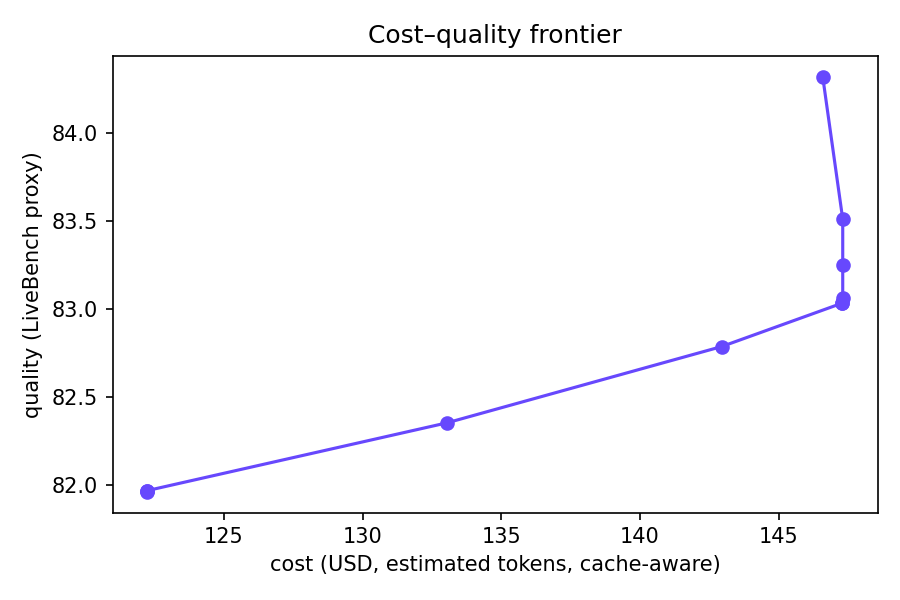

The data file committed next to this chart (first rows):
adopt_frac, cost_usd, quality_score
0.0, 146.6, 84.32
0.1, 147.3, 83.51
0.2, 147.3, 83.25
0.3, 147.3, 83.06
0.4, 147.3, 83.03
0.5, 147.3, 83.03
0.6, 142.9, 82.79
0.7, 133, 82.36
0.8, 122.2, 81.97
0.9, 122.2, 81.96
1.0, 122.2, 81.97
